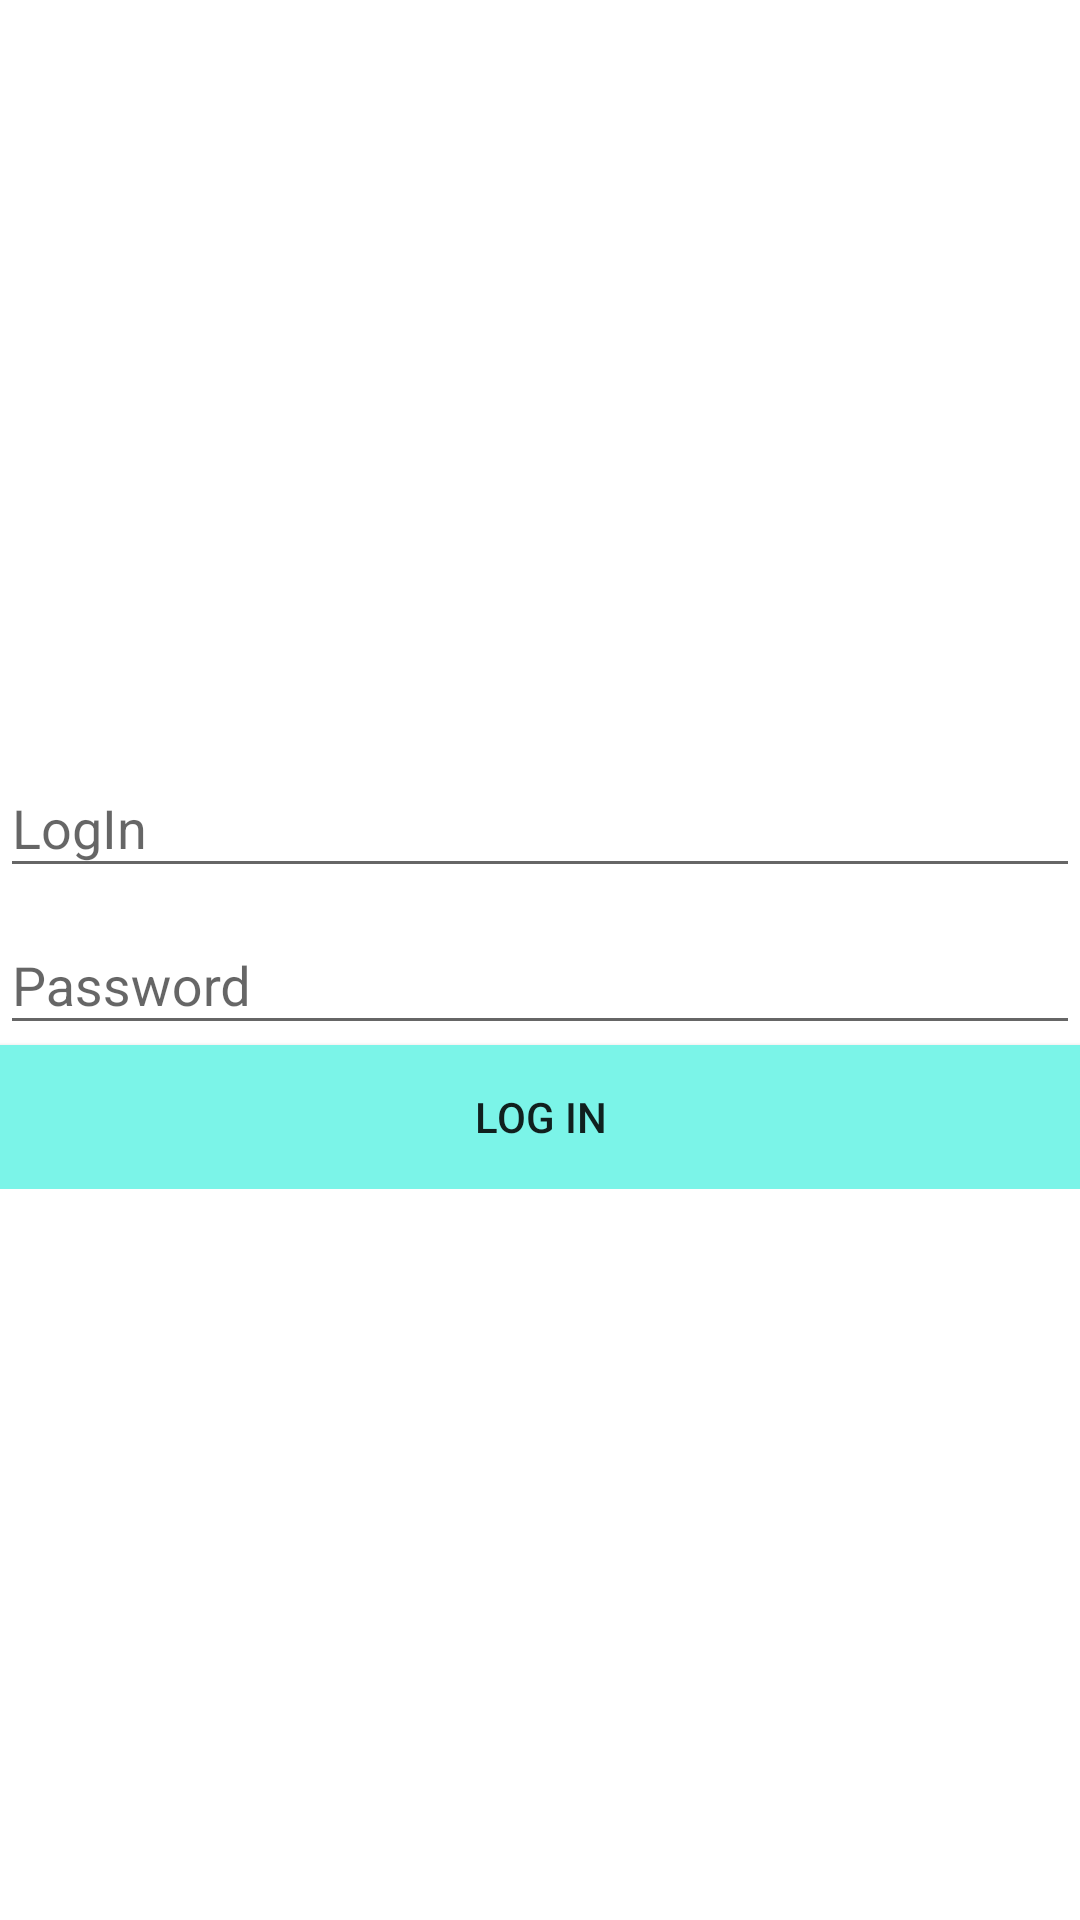

Android layout source for this screen:
<!-- AndroidManifest.xml: activity theme FullscreenTheme -->
<!-- res/layout/activity_fullscreen.xml -->
<FrameLayout xmlns:android="http://schemas.android.com/apk/res/android"
    xmlns:tools="http://schemas.android.com/tools"
    android:layout_width="match_parent"
    android:layout_height="match_parent"
    android:background="@drawable/main_gradient"
    tools:context="nanddgroup.graphics.FullscreenActivity">

    <LinearLayout
        android:layout_width="match_parent"
        android:layout_height="wrap_content"
        android:layout_gravity="center"
        android:orientation="vertical">


        <android.support.design.widget.TextInputLayout
            android:id="@+id/tilLogin"
            android:layout_width="match_parent"
            android:layout_height="wrap_content">

            <EditText
                android:id="@+id/etLogin"
                android:layout_width="match_parent"
                android:layout_height="wrap_content"
                android:hint="LogIn" />

        </android.support.design.widget.TextInputLayout>

        <android.support.design.widget.TextInputLayout
            android:id="@+id/tilPassword"
            android:layout_width="match_parent"
            android:layout_height="wrap_content">

            <EditText
                android:id="@+id/etPassword"
                android:layout_width="match_parent"
                android:layout_height="wrap_content"
                android:hint="Password" />

        </android.support.design.widget.TextInputLayout>

        <Button
            android:id="@+id/bLogIn"
            android:layout_width="match_parent"
            android:layout_height="wrap_content"
            android:layout_gravity="center_horizontal|bottom"
            android:background="@drawable/button_style"
            android:text="Log in" />
    </LinearLayout>
</FrameLayout>
<!-- resources referenced by this layout -->
<resources>
  <!-- drawable button_style (drawable) -->
  <?xml version="1.0" encoding="utf-8"?>
  <selector xmlns:android="http://schemas.android.com/apk/res/android">
  
      <item android:state_pressed="true" android:drawable="@color/pressed"/> 
      <item android:state_focused="true" android:drawable="@color/focused"/> 
      <item android:drawable="@color/standart"/> 
  </selector>
  <!-- drawable main_gradient (drawable) -->
  <?xml version="1.0" encoding="utf-8"?>
  <selector xmlns:android="http://schemas.android.com/apk/res/android">
      <item>
          <shape>
              <gradient
                  android:angle="225"
                  android:startColor="#ffffff"
                  android:endColor="#ffffff"
                  android:type="linear" />
          </shape>
      </item>
  </selector>
  <style name="FullscreenTheme" parent="AppTheme">
          <item name="android:actionBarStyle">@style/FullscreenActionBarStyle</item>
          <item name="android:windowActionBarOverlay">true</item>
          <item name="android:windowBackground">@null</item>
          <item name="metaButtonBarStyle">?android:attr/buttonBarStyle</item>
          <item name="metaButtonBarButtonStyle">?android:attr/buttonBarButtonStyle</item>
      </style>
  <color name="pressed">#ffffff</color>
  <color name="focused">#ffffff</color>
  <color name="standart">#7bf4e8</color>
  <style name="AppTheme" parent="Theme.AppCompat.Light.NoActionBar">
          
          <item name="colorPrimary">@color/colorPrimary</item>
          <item name="colorPrimaryDark">@color/colorPrimaryDark</item>
          <item name="colorAccent">@color/colorAccent</item>
      </style>
  <style name="FullscreenActionBarStyle" parent="Widget.AppCompat.ActionBar">
          <item name="android:background">@color/black_overlay</item>
      </style>
  <color name="colorPrimary">#3F51B5</color>
  <color name="colorPrimaryDark">#303F9F</color>
  <color name="colorAccent">#FF4081</color>
  <color name="black_overlay">#66000000</color>
</resources>
